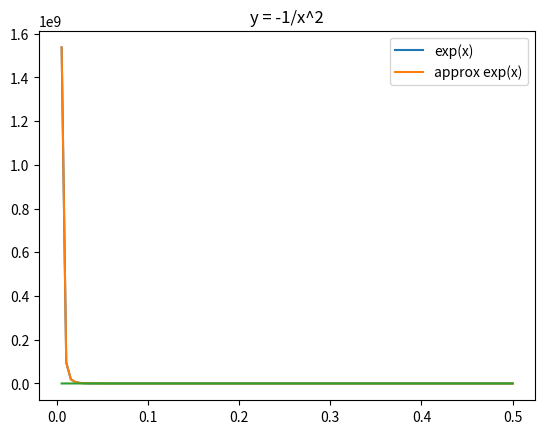

Reproduce this figure in Python. (Note: this script raises an exception after producing the figure.)
import numpy as np
import matplotlib.pylab as plt

x = np.linspace(0, 0.5, 100)
e = np.exp(x)
ea = 1 + x + x**2/2 #+ x**3/3*2 + x**4/(4*3*2) + x**5/(5*4*3*2) + x**6/(6*5*4*3*2)
y = 1 / x**2
ys = y**2
d = 1 / x**4
y1 = -1 / (x**2)

# plt.title('y = 1/x')
# plt.plot(x, y, label='1/x')
plt.plot(x, ys, label='exp(x)')
plt.plot(x, d, label='approx exp(x)')
plt.legend()

plt.title('y = -1/x^2')
plt.plot(x, y1)

fact = np.math.factorial

%matplotlib inline
plt.rcParams['figure.figsize'] = [15, 8]
N = 100
n1s = np.arange(0, 100, 1)
ps = np.linspace(0.1, 0.9, 9)
for p in ps:
    q = 1 - p
    Wn1s = [fact(N)/(fact(n)*fact(N-n))*p**n*q**(N-n) for n in n1s]
    #InWn1s = [np.math.log(W) for W in Wn1s]
    plt.plot(n1s, Wn1s)
    plt.scatter(n1s, Wn1s, label=f'p = {np.round(p, 2)} / valor_medio = {np.round(N*p, 2)} / dispersione = {np.round(N*p*q, 2)}')
    plt.xlabel('Total trials')
    plt.legend(loc='upper center')

"""
la distribuzione binomiale si approssima con una Gaussiana
"""
N = 360
n1s = np.linspace(0, N, N)
#W_a = [np.sqrt(2/(np.pi * N)) * np.exp(-2*(n - N/2)**2/N) for n in n1s]
X = np.reshape([np.random.binomial(N, 0.5, N)], N)
plt.plot(n1s, X, label='X')
plt.legend()

